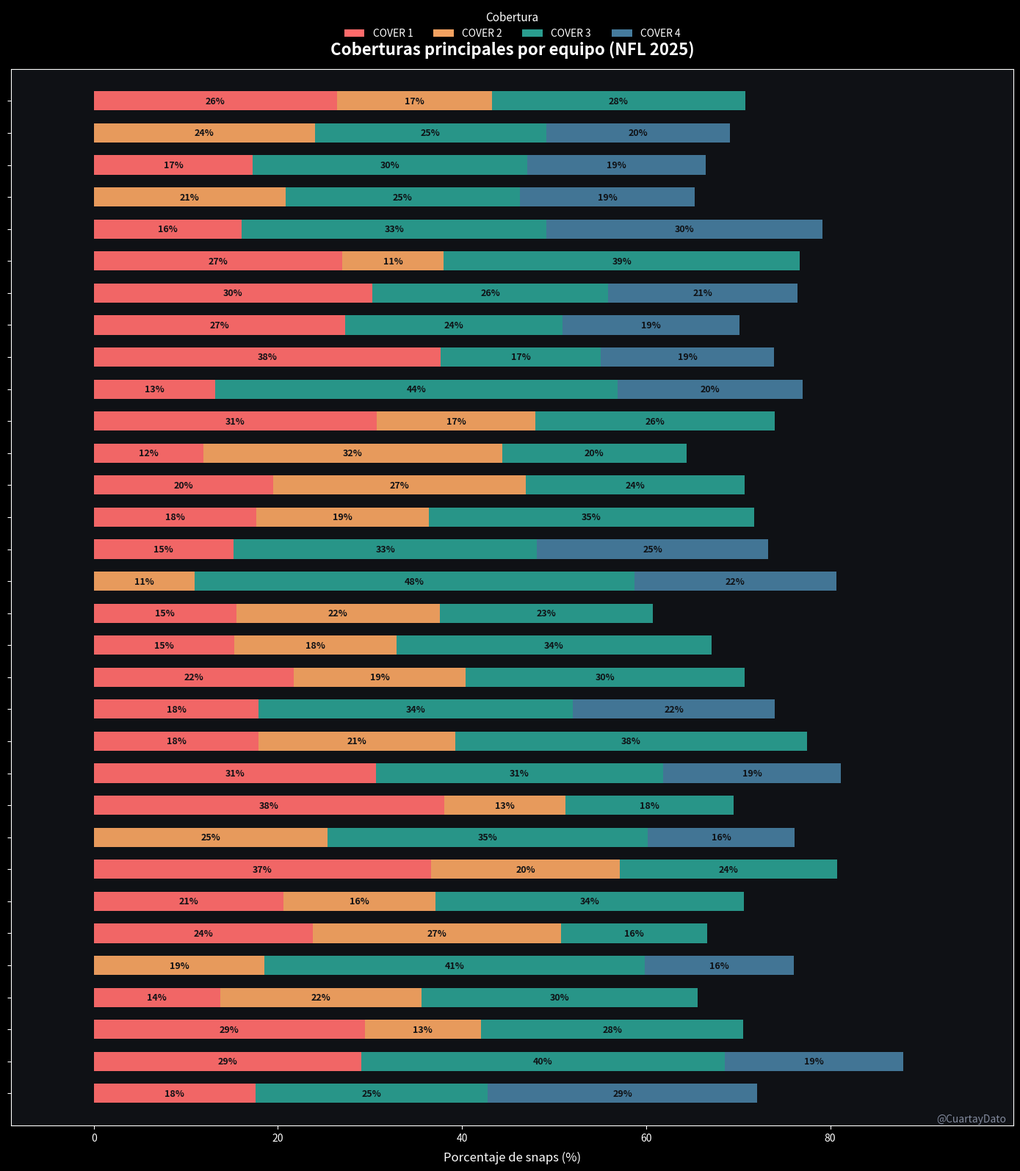

Here is the Python script that generated this plot:
# coberturas_por_equipo_visual.py
# Barras apiladas + logos (modo oscuro) con orden fijo de segmentos:
# COVER 1 -> COVER 2 -> COVER 3 -> COVER 4 (si no está en el top3, vale 0%)

import os
import pandas as pd
import matplotlib.pyplot as plt
from matplotlib.offsetbox import OffsetImage, AnnotationBbox

# ==== Config ====
LOGO_DIR = "logos"
FIGSIZE = (14, 16)
DPI = 300
BG = "#0f1115"

TEAM_TO_ABBR = {
    "Arizona Cardinals":"ARI","Atlanta Falcons":"ATL","Baltimore Ravens":"BAL","Buffalo Bills":"BUF",
    "Carolina Panthers":"CAR","Chicago Bears":"CHI","Cincinnati Bengals":"CIN","Cleveland Browns":"CLE",
    "Dallas Cowboys":"DAL","Denver Broncos":"DEN","Detroit Lions":"DET","Green Bay Packers":"GB",
    "Houston Texans":"HOU","Indianapolis Colts":"IND","Jacksonville Jaguars":"JAX","Kansas City Chiefs":"KC",
    "Las Vegas Raiders":"LV","Los Angeles Chargers":"LAC","Los Angeles Rams":"LA","Miami Dolphins":"MIA",
    "Minnesota Vikings":"MIN","New England Patriots":"NE","New Orleans Saints":"NO","New York Giants":"NYG",
    "New York Jets":"NYJ","Philadelphia Eagles":"PHI","Pittsburgh Steelers":"PIT","San Francisco 49ers":"SF",
    "Seattle Seahawks":"SEA","Tampa Bay Buccaneers":"TB","Tennessee Titans":"TEN","Washington Commanders":"WAS",
}

COLOR = {
    "COVER 1": "#ff6b6b",
    "COVER 2": "#f4a261",
    "COVER 3": "#2a9d8f",
    "COVER 4": "#457b9d",
}
ORDER = ["COVER 1","COVER 2","COVER 3","COVER 4"]

# ==== Datos ====
data = [
    ["Arizona Cardinals","COVER 4",29.28,"COVER 3",25.23,"COVER 1",17.57],
    ["Atlanta Falcons","COVER 3",39.52,"COVER 1",29.03,"COVER 4",19.35],
    ["Baltimore Ravens","COVER 1",29.44,"COVER 3",28.50,"COVER 2",12.62],
    ["Buffalo Bills","COVER 3",30.00,"COVER 2",21.88,"COVER 1",13.75],
    ["Carolina Panthers","COVER 3",41.32,"COVER 2",18.56,"COVER 4",16.17],
    ["Chicago Bears","COVER 2",26.98,"COVER 1",23.81,"COVER 3",15.87],
    ["Cincinnati Bengals","COVER 3",33.51,"COVER 1",20.62,"COVER 2",16.49],
    ["Cleveland Browns","COVER 1",36.65,"COVER 3",23.60,"COVER 2",20.50],
    ["Dallas Cowboys","COVER 3",34.83,"COVER 2",25.37,"COVER 4",15.92],
    ["Denver Broncos","COVER 1",38.07,"COVER 3",18.27,"COVER 2",13.20],
    ["Detroit Lions","COVER 3",31.18,"COVER 1",30.65,"COVER 4",19.35],
    ["Green Bay Packers","COVER 3",38.15,"COVER 2",21.39,"COVER 1",17.92],
    ["Houston Texans","COVER 3",34.10,"COVER 4",21.97,"COVER 1",17.92],
    ["Indianapolis Colts","COVER 3",30.30,"COVER 1",21.72,"COVER 2",18.69],
    ["Jacksonville Jaguars","COVER 3",34.26,"COVER 2",17.59,"COVER 1",15.28],
    ["Kansas City Chiefs","COVER 3",23.20,"COVER 2",22.10,"COVER 1",15.47],
    ["Las Vegas Raiders","COVER 3",47.74,"COVER 4",21.94,"COVER 2",10.97],
    ["Los Angeles Chargers","COVER 3",32.98,"COVER 4",25.13,"COVER 1",15.18],
    ["Los Angeles Rams","COVER 3",35.35,"COVER 2",18.69,"COVER 1",17.68],
    ["Miami Dolphins","COVER 2",27.44,"COVER 3",23.78,"COVER 1",19.51],
    ["Minnesota Vikings","COVER 2",32.50,"COVER 3",20.00,"COVER 1",11.88],
    ["New England Patriots","COVER 1",30.77,"COVER 3",26.04,"COVER 2",17.16],
    ["New Orleans Saints","COVER 3",43.68,"COVER 4",20.11,"COVER 1",13.22],
    ["New York Giants","COVER 1",37.68,"COVER 4",18.84,"COVER 3",17.39],
    ["New York Jets","COVER 1",27.33,"COVER 3",23.60,"COVER 4",19.25],
    ["Philadelphia Eagles","COVER 1",30.26,"COVER 3",25.64,"COVER 4",20.51],
    ["Pittsburgh Steelers","COVER 3",38.65,"COVER 1",26.99,"COVER 2",11.04],
    ["San Francisco 49ers","COVER 3",33.16,"COVER 4",29.95,"COVER 1",16.04],
    ["Seattle Seahawks","COVER 3",25.46,"COVER 2",20.83,"COVER 4",18.98],
    ["Tampa Bay Buccaneers","COVER 3",29.84,"COVER 4",19.37,"COVER 1",17.28],
    ["Tennessee Titans","COVER 3",25.14,"COVER 2",24.00,"COVER 4",20.00],
    ["Washington Commanders","COVER 3",27.53,"COVER 1",26.40,"COVER 2",16.85],
]
df = pd.DataFrame(data, columns=[
    "Equipo","Cov1","Pct1","Cov2","Pct2","Cov3","Pct3"
])

# Mapa por equipo -> {coverage: porcentaje} con orden fijo
def build_cover_map(row):
    m = {row["Cov1"]: row["Pct1"], row["Cov2"]: row["Pct2"], row["Cov3"]: row["Pct3"]}
    return {c: float(m.get(c, 0.0)) for c in ORDER}

cover_maps = {r["Equipo"]: build_cover_map(r) for _, r in df.iterrows()}

# Orden de equipos: mantenemos la lista original o si prefieres,
# ordénalos por la suma total (opcional).
orden = df["Equipo"].tolist()

# === Plot ===
plt.style.use("dark_background")
fig, ax = plt.subplots(figsize=FIGSIZE, dpi=DPI)
fig.patch.set_facecolor(BG)
ax.set_facecolor(BG)

# Límites y tamaños
left_margin_for_logos = -9.0
totales = [sum(cover_maps[t].values()) for t in orden]
right_limit = max(65, max(totales) + 12)
ax.set_xlim(left_margin_for_logos, right_limit)
ax.set_ylim(-1, len(orden))
bar_height = 0.6

# Barras apiladas con orden fijo COVER1->COVER4
for i, team in enumerate(orden):
    x_left = 0.0
    for cov in ORDER:
        pct = cover_maps[team][cov]
        color = COLOR.get(cov, "#888")
        ax.barh(i, pct, left=x_left, height=bar_height, color=color, alpha=0.95)
        if pct >= 8:
            ax.text(x_left + pct/2, i, f"{pct:.0f}%", ha="center", va="center",
                    fontsize=9, color="#0f1115", fontweight="bold")
        x_left += pct

# Títulos y ejes
ax.set_title("Coberturas principales por equipo (NFL 2025)", fontsize=16, weight="bold", pad=14)
ax.set_xlabel("Porcentaje de snaps (%)", fontsize=12, labelpad=8)
ax.set_yticks(range(len(orden)))
ax.set_yticklabels([""]*len(orden))
ax.grid(False)

# Leyenda (en el mismo orden fijo)
legend_handles = [ax.barh(-10, 0, color=COLOR[c], label=c) for c in ORDER]
ax.legend(handles=legend_handles, loc="lower center", bbox_to_anchor=(0.5, 1.02),
          ncol=4, frameon=False, title="Cobertura", fontsize=10, title_fontsize=11)

# --- Logos (más grandes + fix NYJ) ---
def add_logo(team, y_pos):
    abbr = TEAM_TO_ABBR.get(team)
    if not abbr:
        return
    path = os.path.join(LOGO_DIR, f"{abbr}.png")
    if not os.path.exists(path):
        return

    img = plt.imread(path)
    h, w = img.shape[0], img.shape[1]
    max_side = max(h, w)
    base_zoom = 0.125
    scale = min(1.0, 180.0 / max_side)
    zoom = base_zoom * scale
    if abbr == "NYJ":
        zoom *= 0.85  # normaliza Jets si su canvas es grande

    oi = OffsetImage(img, zoom=zoom)
    ab = AnnotationBbox(oi, (left_margin_for_logos + 2.2, y_pos), frameon=False)
    ax.add_artist(ab)

for i, team in enumerate(orden):
    add_logo(team, i)

# Firma
ax.text(right_limit - 0.8, -0.8, "@CuartayDato", ha="right", va="center",
        fontsize=10, color="#8f98ad", alpha=0.9)

plt.tight_layout()
plt.savefig("coberturas_por_equipo_visual.png", dpi=DPI, facecolor=BG, bbox_inches="tight")
plt.close()
print("✅ Gráfico generado: coberturas_por_equipo_visual.png")
